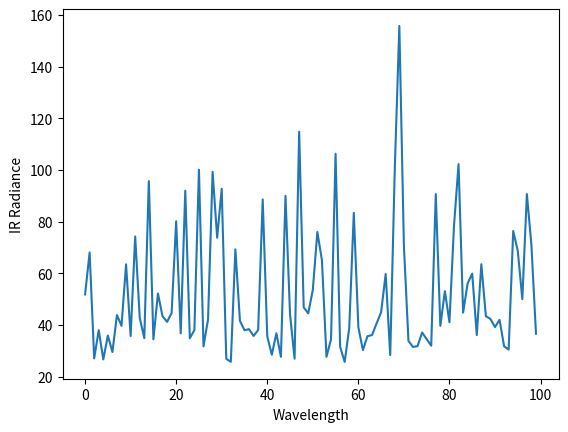

Write Python code to recreate this figure.

"""support for Pioneer Venus Orbiting Instrument
   Infrared Radiometer (OIR)"""

import numpy as np

def get_radiance(orbit, time):
    """get IR radiance for given orbit number and time"""
    
    length, scale, offset, peaks = 100, 20, 25, 16
    
    values = np.random.rand(length) * scale + offset
 
    index = np.int16(np.random.uniform(0, length, size=(peaks, )))
    values[index] += 2 * scale
    index = np.int16(np.random.uniform(0, length, size=(peaks, )))
    values[index] += 1 * scale
    index = np.int16(np.random.uniform(0, length, size=(peaks, )))
    values[index] += 3 * scale
    return values

if __name__ == "__main__":
    import matplotlib.pyplot as plt
    s = get_radiance(110, 342)
    plt.xlabel('Wavelength')
    plt.ylabel('IR Radiance')
    plt.plot(s)